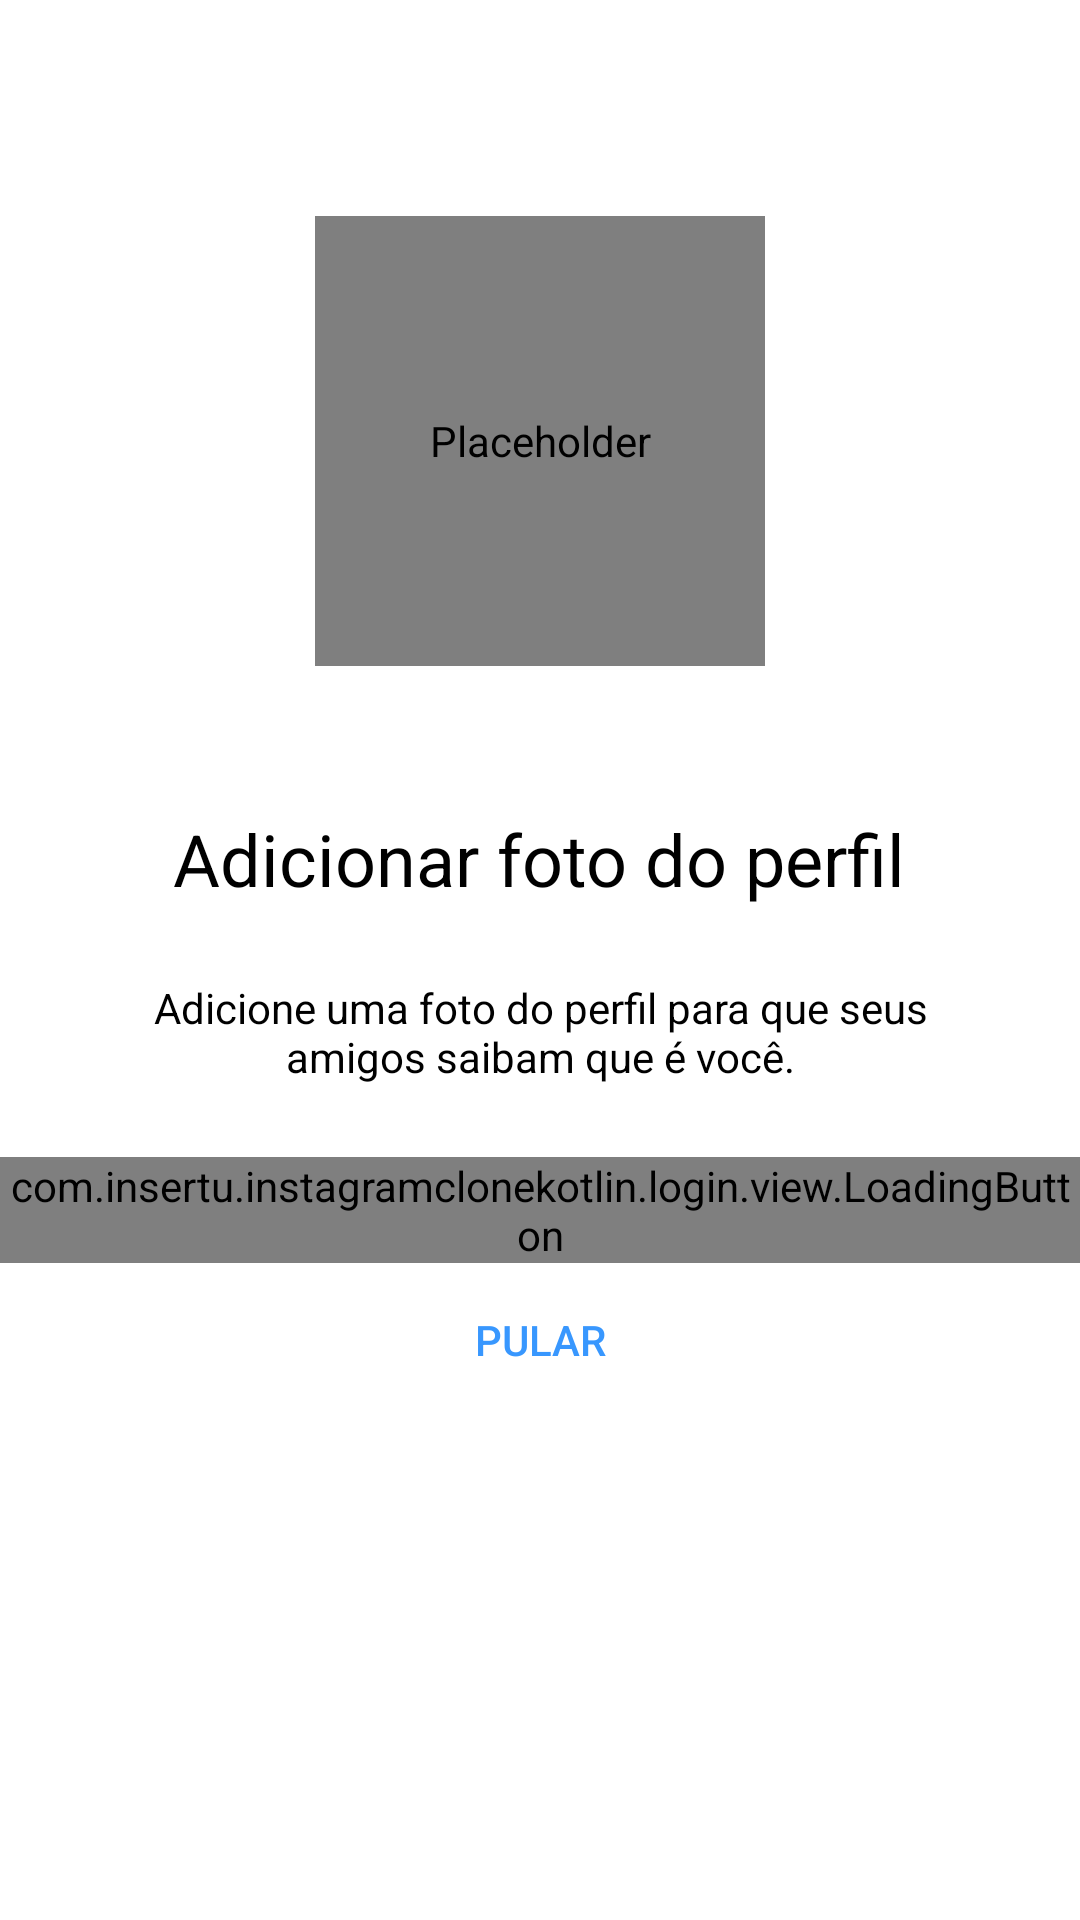

The Android layout XML behind this screen, and the referenced resources:
<!-- AndroidManifest.xml: application theme Theme.InstagramCloneKotlin -->
<!-- res/layout/fragment_cadastro_foto.xml -->
<?xml version="1.0" encoding="utf-8"?>
<androidx.constraintlayout.widget.ConstraintLayout xmlns:android="http://schemas.android.com/apk/res/android"
    xmlns:app="http://schemas.android.com/apk/res-auto"
    xmlns:tools="http://schemas.android.com/tools"
    android:layout_width="match_parent"
    android:layout_height="match_parent"
    android:background="@color/white"
    android:focusableInTouchMode="true">

    <ScrollView
        android:layout_width="match_parent"
        android:layout_height="wrap_content"
        app:layout_constraintBottom_toBottomOf="parent"
        app:layout_constraintEnd_toEndOf="parent"
        app:layout_constraintStart_toStartOf="parent"
        app:layout_constraintTop_toTopOf="parent"
        app:layout_constraintVertical_bias="0.3">

        <LinearLayout
            android:id="@+id/linearLayout"
            android:layout_width="match_parent"
            android:layout_height="wrap_content"
            android:orientation="vertical"
            tools:context=".login.view.LoginActivity">

            <de.hdodenhof.circleimageview.CircleImageView
                android:id="@+id/cadastro_img_perfil"
                android:layout_width="150dp"
                android:layout_height="150dp"
                android:layout_gravity="center_horizontal"
                android:layout_marginBottom="48dp"
                android:contentDescription="@null"
                android:src="@drawable/photo_icon" />

            <TextView
                style="@style/Theme.InstagramCloneKotlin.TextViewbase.Form"
                android:text="@string/photo_register_title"
                android:layout_gravity="center_horizontal"
                android:textColor="@color/black"
                android:textSize="24sp" />


            <TextView
                style="@style/Theme.InstagramCloneKotlin.TextViewbase.Form"
                android:text="@string/photo_register_subtitle"
                android:layout_gravity="center_horizontal"
                android:textColor="@color/black"
                />

            <com.insertu.instagramclonekotlin.login.view.LoadingButton
                android:id="@+id/cadastro_foto_btn_escolher"
                android:layout_width="match_parent"
                android:layout_height="wrap_content"
                app:text="@string/add_photo" />

            <Button
                android:id="@+id/cadastro_foto_btn_pular"
                android:text="@string/jump"
                style="@style/Theme.InstagramCloneKotlin.Button.Link"/>

        </LinearLayout>

    </ScrollView>

</androidx.constraintlayout.widget.ConstraintLayout>
<!-- resources referenced by this layout -->
<resources>
  <color name="black">#FF000000</color>
  <color name="white">#FFFFFFFF</color>
  <string name="add_photo">Adicionar uma foto</string>
  <string name="jump">Pular</string>
  <string name="photo_register_subtitle">Adicione uma foto do perfil para que seus amigos saibam que é você.</string>
  <string name="photo_register_title">Adicionar foto do perfil</string>
  <style name="Theme.InstagramCloneKotlin.Button.Link" parent="Widget.AppCompat.Button.Borderless">
          <item name="android:layout_width">match_parent</item>
          <item name="android:layout_height">wrap_content</item>
          <item name="android:padding">16dp</item>
          <item name="android:textColor">@color/blue_enabled</item>
  
      </style>
  <style name="Theme.InstagramCloneKotlin.TextViewbase.Form">
          <item name="android:textAlignment">center</item>
          <item name="android:layout_marginBottom">24dp</item>
  
      </style>
  <style name="Theme.InstagramCloneKotlin" parent="Theme.MaterialComponents.DayNight.NoActionBar">
          
          <item name="colorPrimary">@color/black</item>
          <item name="colorPrimaryVariant">@color/gray_darker</item>
          <item name="colorOnPrimary">@color/white</item>
          
          <item name="colorSecondary">@color/black</item>
          <item name="colorSecondaryVariant">@color/gray</item>
          <item name="colorOnSecondary">@color/black</item>
          
          <item name="android:statusBarColor" tools:targetApi="l">?attr/colorSecondary</item>
          <item name="android:windowLightStatusBar">false</item>
  
          
      </style>
  <color name="blue_enabled">#3897FE</color>
  <color name="gray_darker">#EFEFEF</color>
  <color name="gray">#FAFAFA</color>
</resources>
